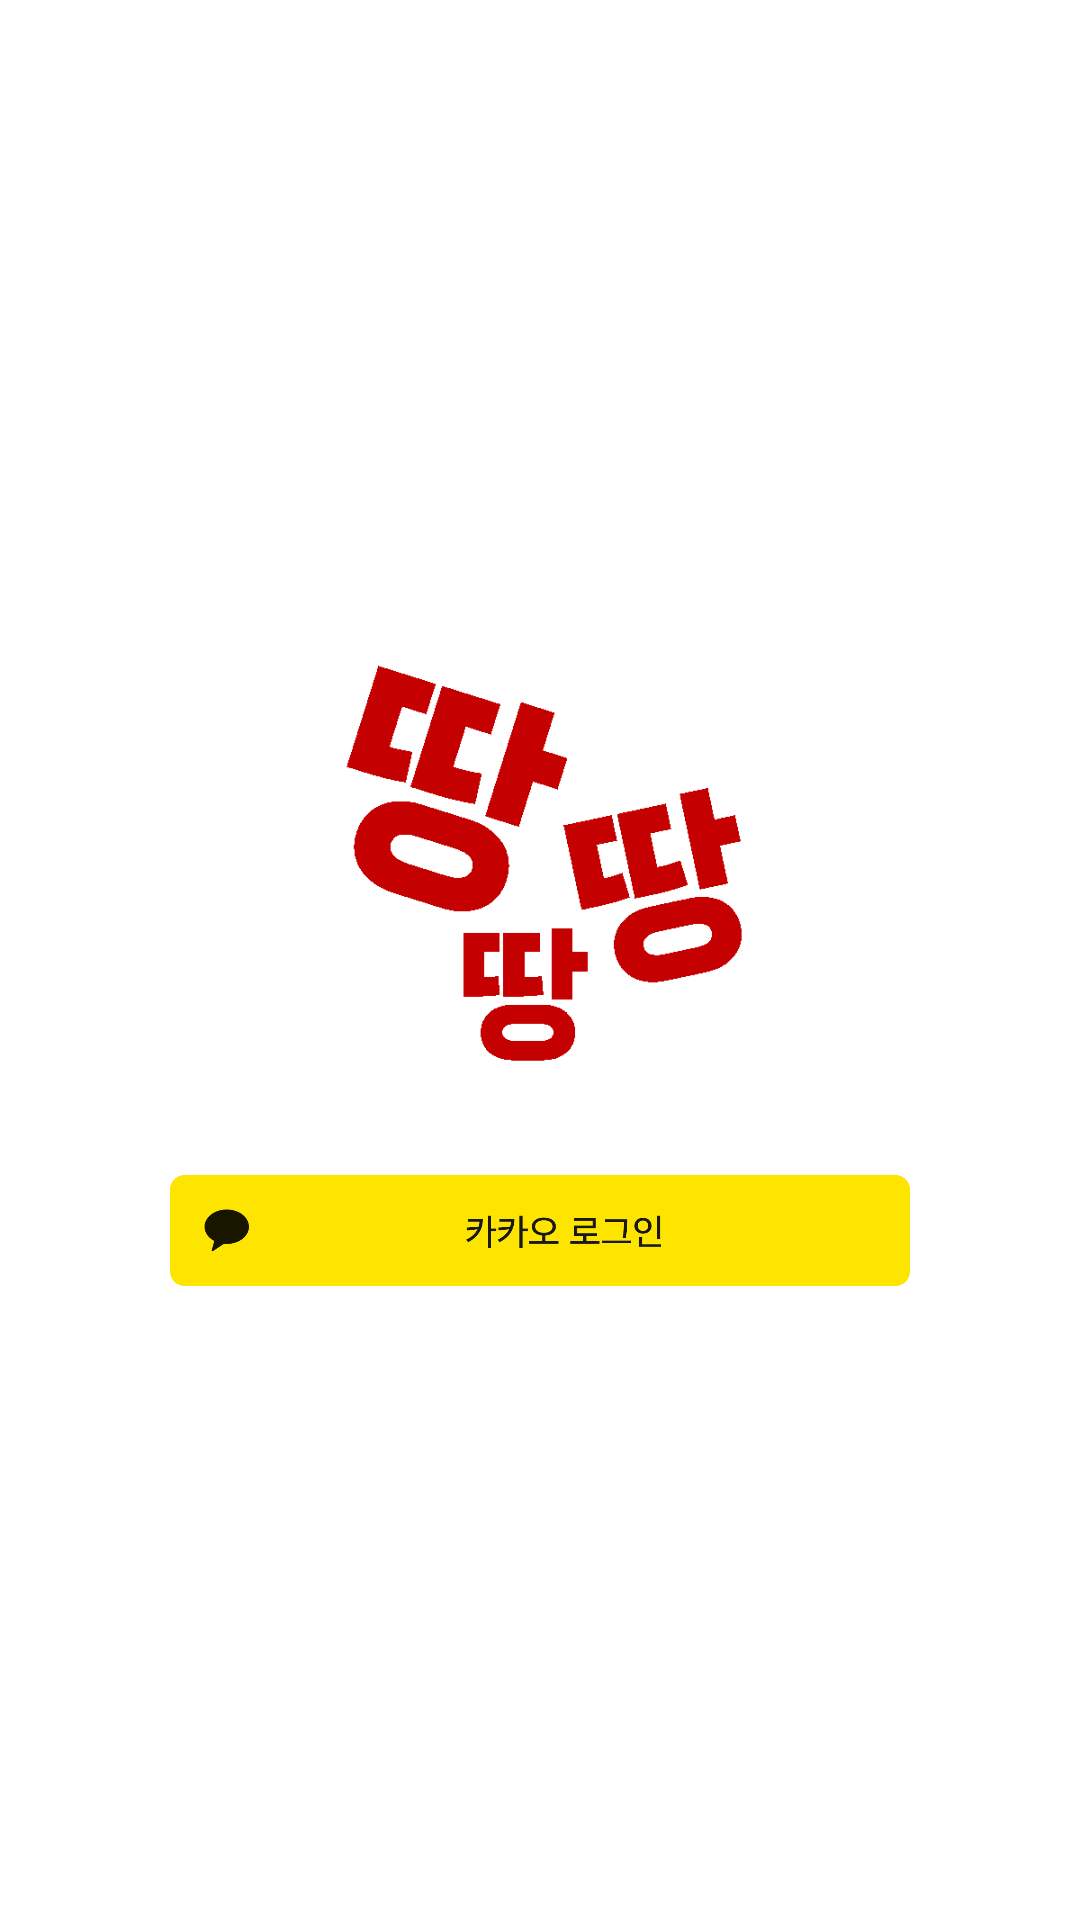

Here is an Android app screen rendered from its layout file. Give the layout XML and the strings, colors and styles it references.
<!-- AndroidManifest.xml: application theme Theme.DdangDdangDdang -->
<!-- res/layout/activity_login.xml -->
<?xml version="1.0" encoding="utf-8"?>
<layout xmlns:android="http://schemas.android.com/apk/res/android"
    xmlns:tools="http://schemas.android.com/tools"
    xmlns:app="http://schemas.android.com/apk/res-auto">

    <data>

        <variable
            name="viewModel"
            type="com.ddangddangddang.android.feature.login.LoginViewModel" />
    </data>

    <androidx.constraintlayout.widget.ConstraintLayout
        android:layout_width="match_parent"
        android:layout_height="match_parent"
        tools:context=".feature.login.LoginActivity">

        <ImageView
            android:id="@+id/iv_logo"
            android:layout_width="150dp"
            android:layout_height="150dp"
            android:src="@drawable/img_logo"
            android:adjustViewBounds="true"
            app:layout_constraintTop_toTopOf="parent"
            app:layout_constraintBottom_toTopOf="@id/space_between_logo_and_login_button"
            app:layout_constraintStart_toStartOf="parent"
            app:layout_constraintEnd_toEndOf="parent"
            app:layout_constraintVertical_chainStyle="packed"
            android:contentDescription="@string/all_logo_description" />

        <Space
            android:id="@+id/space_between_logo_and_login_button"
            android:layout_width="0dp"
            android:layout_height="30dp"
            app:layout_constraintStart_toStartOf="parent"
            app:layout_constraintEnd_toEndOf="parent"
            app:layout_constraintTop_toBottomOf="@id/iv_logo"
            app:layout_constraintBottom_toTopOf="@id/iv_kakao_login_button" />

        <ImageView
            android:id="@+id/iv_kakao_login_button"
            android:layout_width="0dp"
            android:layout_height="wrap_content"
            android:layout_marginHorizontal="56dp"
            android:adjustViewBounds="true"
            android:src="@drawable/btn_kakao_login_large_wide"
            app:layout_constraintBottom_toBottomOf="parent"
            app:layout_constraintTop_toBottomOf="@id/space_between_logo_and_login_button"
            app:layout_constraintStart_toStartOf="parent"
            app:layout_constraintEnd_toEndOf="parent"
            android:contentDescription="@string/login_kakao_login_button_description"
            android:onClick="@{() -> viewModel.loginByKakao()}" />

    </androidx.constraintlayout.widget.ConstraintLayout>

</layout>
<!-- resources referenced by this layout -->
<resources>
  <!-- drawable btn_kakao_login_large_wide: png bitmap (drawable-hdpi, 8418 bytes) -->
  <!-- drawable img_logo: png bitmap (drawable, 6026 bytes) -->
  <string name="all_logo_description">땅땅땅 로고</string>
  <string name="login_kakao_login_button_description">카카오 로그인 버튼</string>
  <style name="Theme.DdangDdangDdang" parent="Base.Theme.DdangDdangDdang" />
  <style name="Base.Theme.DdangDdangDdang" parent="Theme.Material3.DayNight.NoActionBar">
          
          <item name="colorPrimary">@color/primary</item>
          <item name="android:datePickerDialogTheme">@style/App.Custom.Picker</item>
          <item name="android:timePickerDialogTheme">@style/App.Custom.Picker</item>
          <item name="android:windowIsTranslucent">true</item>
          <item name="android:windowBackground">@color/base_background</item>
          <item name="colorControlActivated">@color/red_300</item>
          <item name="android:textColorHighlight">@color/red_100</item>
          <item name="android:textColor">@color/grey_900</item>
          <item name="fontFamily">@font/pretendard</item>
          <item name="android:fontFamily">@font/pretendard</item>
      </style>
  <color name="primary">@color/red_50</color>
  <style name="App.Custom.Picker" parent="Theme.Material3.DayNight.Dialog">
          
          <item name="colorAccent">@color/red_900</item>
          
          <item name="background">@color/red_900</item>
          
          <item name="colorControlActivated">@color/red_900</item>
          <item name="colorControlHighlight">@color/red_700</item>
          <item name="android:timePickerStyle">@style/TimePicker</item>
          <item name="android:buttonBarPositiveButtonStyle">@style/DatePickerPositiveButtonStyle
          </item>
          <item name="android:buttonBarNegativeButtonStyle">@style/DatePickerNegativeButtonStyle
          </item>
      </style>
  <color name="red_300">#E32C20</color>
  <color name="red_100">#F20505</color>
  <color name="grey_900">#F7F7F7</color>
  <color name="red_50">#B40000</color>
  <color name="red_900">#F2DEE0</color>
  <color name="red_700">#E26761</color>
  <style name="TimePicker" parent="@android:style/Widget.Material.TimePicker">
          <item name="android:timePickerMode">spinner</item>
      </style>
  <style name="DatePickerPositiveButtonStyle" parent="android:Widget.Material.Button.Borderless">
          <item name="android:textColor">@color/red_900</item>
      </style>
  <style name="DatePickerNegativeButtonStyle" parent="android:Widget.Material.Button.Borderless">
          <item name="android:textColor">@color/grey_700</item>
      </style>
  <color name="grey_700">#CECECE</color>
</resources>
